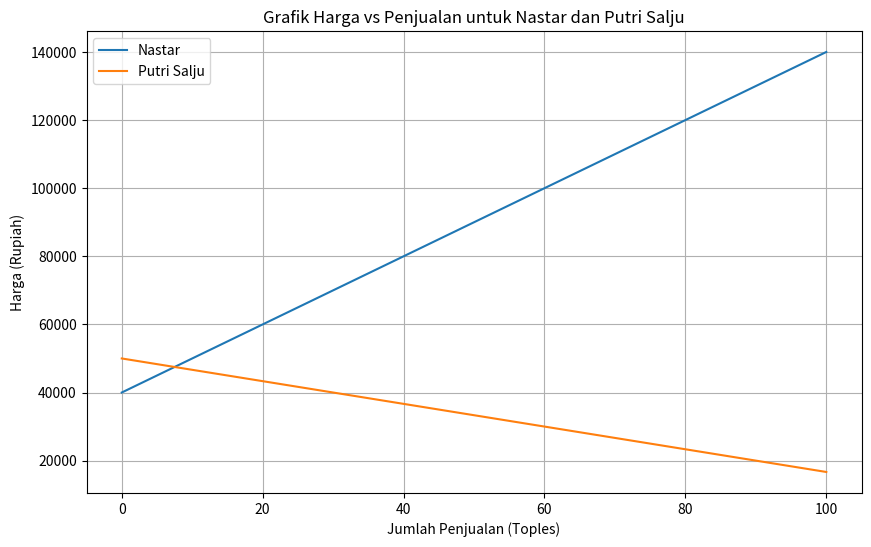

The matplotlib source for this figure:
import matplotlib.pyplot as plt
import numpy as np

# Define the range for Q (quantity sold)
Q = np.linspace(0, 100, 100)  # we are going to plot from 0 to 100 toples

# Nastar price function
P_nastar = 1000 * Q + 40000

# Putri Salju price function
P_putri = -333.33 * Q + 50000

# Create the plot
plt.figure(figsize=(10, 6))
plt.plot(Q, P_nastar, label='Nastar')
plt.plot(Q, P_putri, label='Putri Salju')
plt.xlabel('Jumlah Penjualan (Toples)')
plt.ylabel('Harga (Rupiah)')
plt.title('Grafik Harga vs Penjualan untuk Nastar dan Putri Salju')
plt.legend()
plt.grid(True)
plt.show()  # Display the plot
